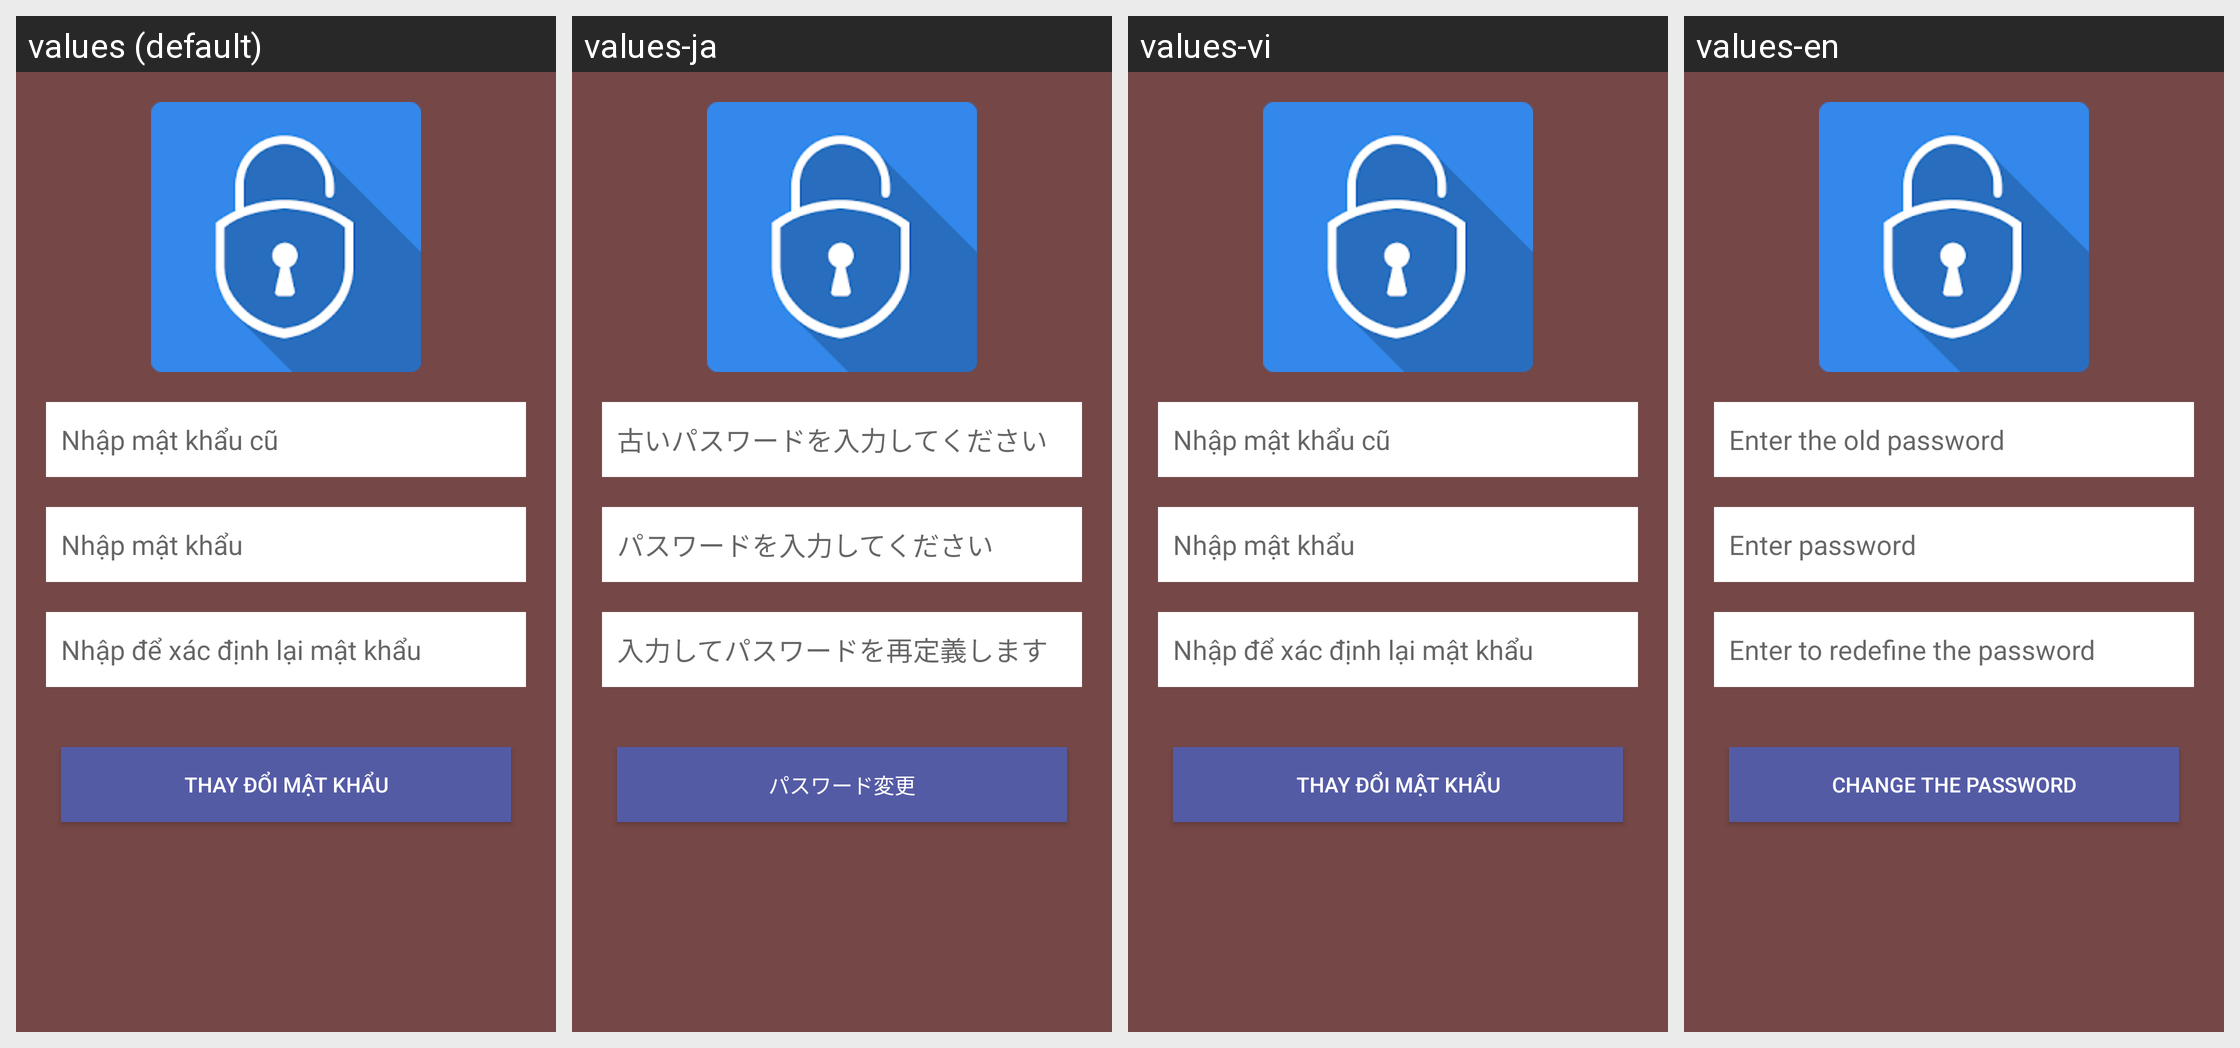

The Android screen above is rendered under several locales of the same app. Produce the string resources it draws, with the default and per-locale values.
Android screen res/layout/dialog_outputdialog.xml rendered under 4 locales, left to right: values (default), values-ja, values-vi, values-en. Device: Nexus 5 (rendered at 1080×1920; each locale shown at half size, 540×960, under a caption strip naming it); theme Default.
Other locales in the repository, not shown: values-zh-rCN.
Strings drawn on this screen, with the default value and each locale's value (text and hints the layout hard-codes, and strings that could not be matched under every locale, appear in the picture but are not listed):

nhap_mat_khau_cu
  values: Nhập mật khẩu cũ
  values-ja: 古いパスワードを入力してください
  values-vi: Nhập mật khẩu cũ
  values-en: Enter the old password

nhap_mat_khau
  values: Nhập mật khẩu
  values-ja: パスワードを入力してください
  values-vi: Nhập mật khẩu
  values-en: Enter password

nhap_de_xac_nhan_lai_mat_khau
  values: Nhập để xác định lại mật khẩu
  values-ja: 入力してパスワードを再定義します
  values-vi: Nhập để xác định lại mật khẩu
  values-en: Enter to redefine the password

thay_doi_mat_khau
  values: Thay đổi mật khẩu
  values-ja: パスワード変更
  values-vi: Thay đổi mật khẩu
  values-en: Change the password
